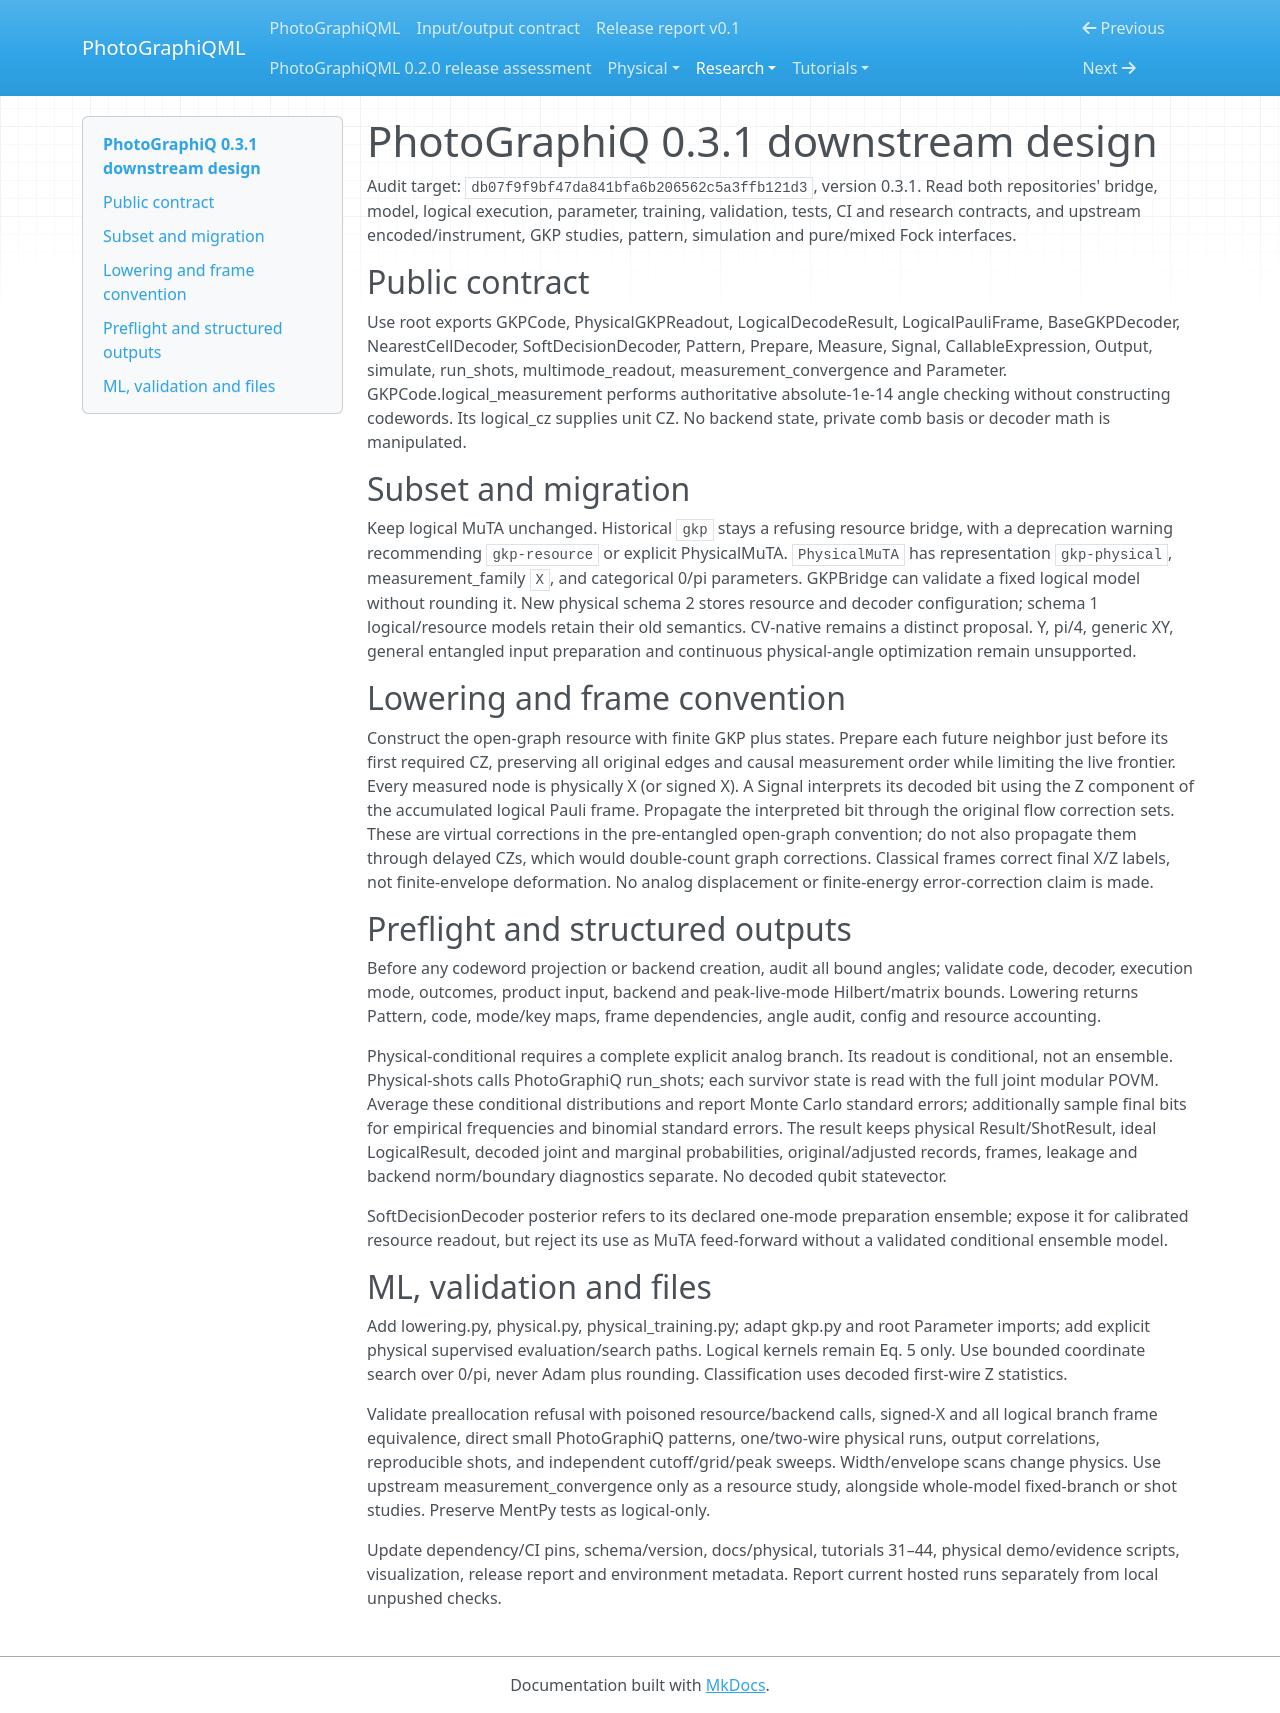

repository: chinmoybiswasdeep/PhotoGraphiQML · page: research/physical-gkp-design/index.html · generator: mkdocs

# PhotoGraphiQ 0.3.1 downstream design

Audit target: `db07f9f9bf47da841bfa6b206562c5a3ffb121d3`, version 0.3.1.
Read both repositories' bridge, model, logical execution, parameter, training,
validation, tests, CI and research contracts, and upstream encoded/instrument,
GKP studies, pattern, simulation and pure/mixed Fock interfaces.

## Public contract

Use root exports GKPCode, PhysicalGKPReadout, LogicalDecodeResult,
LogicalPauliFrame, BaseGKPDecoder, NearestCellDecoder, SoftDecisionDecoder,
Pattern, Prepare, Measure, Signal, CallableExpression, Output, simulate,
run_shots, multimode_readout, measurement_convergence and Parameter.
GKPCode.logical_measurement performs authoritative absolute-1e-14 angle
checking without constructing codewords. Its logical_cz supplies unit CZ.
No backend state, private comb basis or decoder math is manipulated.

## Subset and migration

Keep logical MuTA unchanged. Historical `gkp` stays a refusing resource bridge,
with a deprecation warning recommending `gkp-resource` or explicit PhysicalMuTA.
`PhysicalMuTA` has representation `gkp-physical`, measurement_family `X`, and
categorical 0/pi parameters. GKPBridge can validate a fixed logical model without
rounding it. New physical schema 2 stores resource and decoder configuration;
schema 1 logical/resource models retain their old semantics. CV-native remains
a distinct proposal. Y, pi/4, generic XY, general entangled input preparation
and continuous physical-angle optimization remain unsupported.

## Lowering and frame convention

Construct the open-graph resource with finite GKP plus states. Prepare each
future neighbor just before its first required CZ, preserving all original
edges and causal measurement order while limiting the live frontier. Every
measured node is physically X (or signed X). A Signal interprets its decoded
bit using the Z component of the accumulated logical Pauli frame. Propagate
the interpreted bit through the original flow correction sets. These are
virtual corrections in the pre-entangled open-graph convention; do not also
propagate them through delayed CZs, which would double-count graph corrections.
Classical frames correct final X/Z labels, not finite-envelope deformation.
No analog displacement or finite-energy error-correction claim is made.

## Preflight and structured outputs

Before any codeword projection or backend creation, audit all bound angles;
validate code, decoder, execution mode, outcomes, product input, backend and
peak-live-mode Hilbert/matrix bounds. Lowering returns Pattern, code, mode/key
maps, frame dependencies, angle audit, config and resource accounting.

Physical-conditional requires a complete explicit analog branch. Its readout
is conditional, not an ensemble. Physical-shots calls PhotoGraphiQ run_shots;
each survivor state is read with the full joint modular POVM. Average these
conditional distributions and report Monte Carlo standard errors; additionally
sample final bits for empirical frequencies and binomial standard errors.
The result keeps physical Result/ShotResult, ideal LogicalResult, decoded joint
and marginal probabilities, original/adjusted records, frames, leakage and
backend norm/boundary diagnostics separate. No decoded qubit statevector.

SoftDecisionDecoder posterior refers to its declared one-mode preparation
ensemble; expose it for calibrated resource readout, but reject its use as
MuTA feed-forward without a validated conditional ensemble model.

## ML, validation and files

Add lowering.py, physical.py, physical_training.py; adapt gkp.py and root
Parameter imports; add explicit physical supervised evaluation/search paths.
Logical kernels remain Eq. 5 only. Use bounded coordinate search over 0/pi,
never Adam plus rounding. Classification uses decoded first-wire Z statistics.

Validate preallocation refusal with poisoned resource/backend calls, signed-X
and all logical branch frame equivalence, direct small PhotoGraphiQ patterns,
one/two-wire physical runs, output correlations, reproducible shots, and
independent cutoff/grid/peak sweeps. Width/envelope scans change physics.
Use upstream measurement_convergence only as a resource study, alongside
whole-model fixed-branch or shot studies. Preserve MentPy tests as logical-only.

Update dependency/CI pins, schema/version, docs/physical, tutorials 31–44,
physical demo/evidence scripts, visualization, release report and environment
metadata. Report current hosted runs separately from local unpushed checks.
